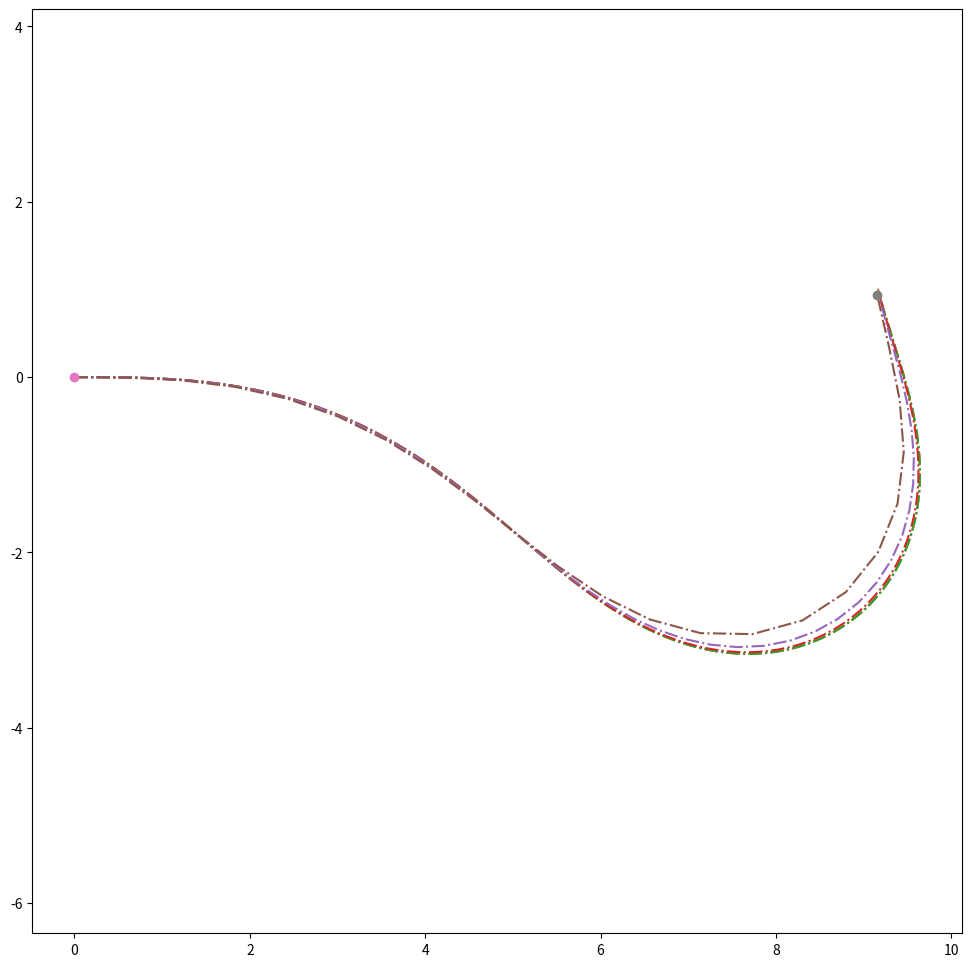
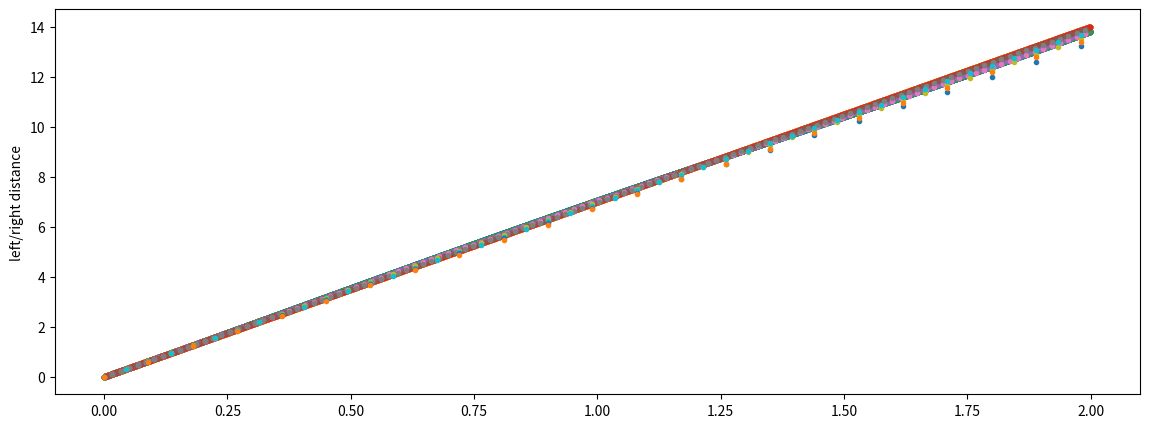
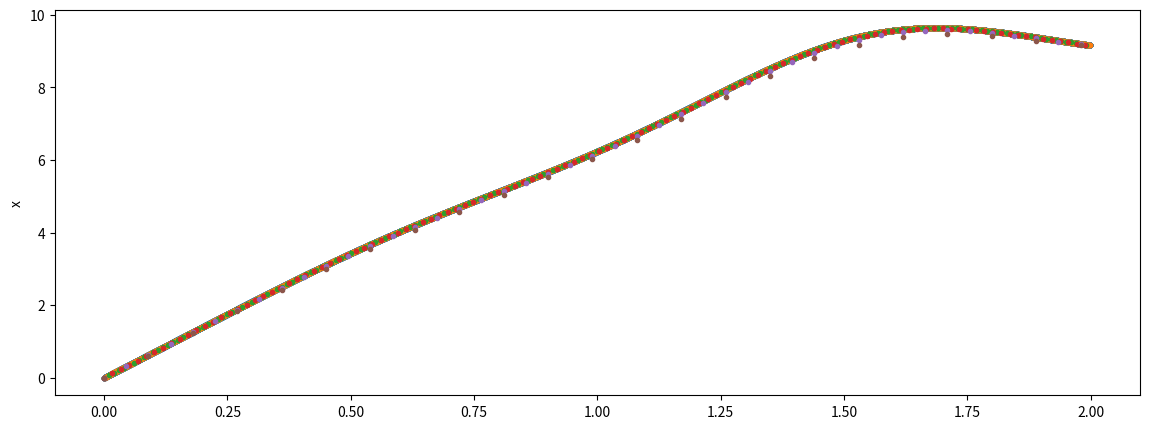
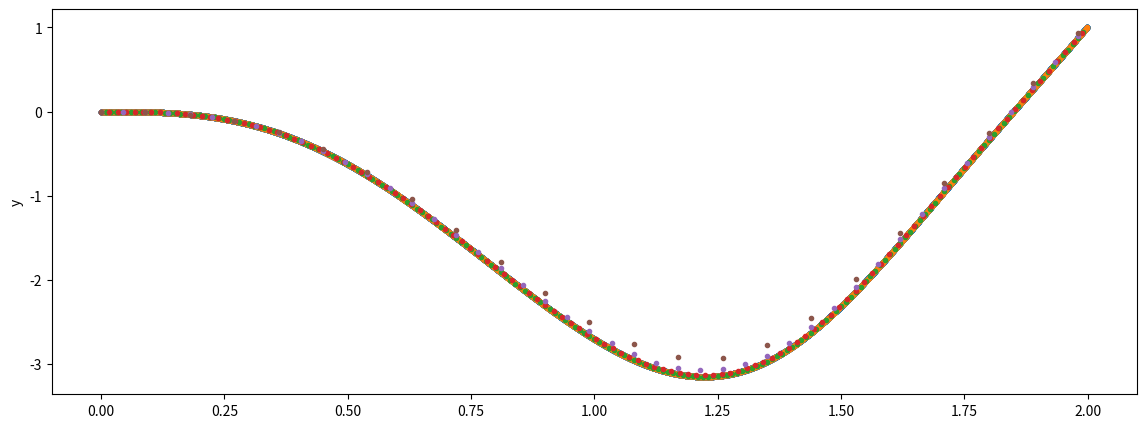
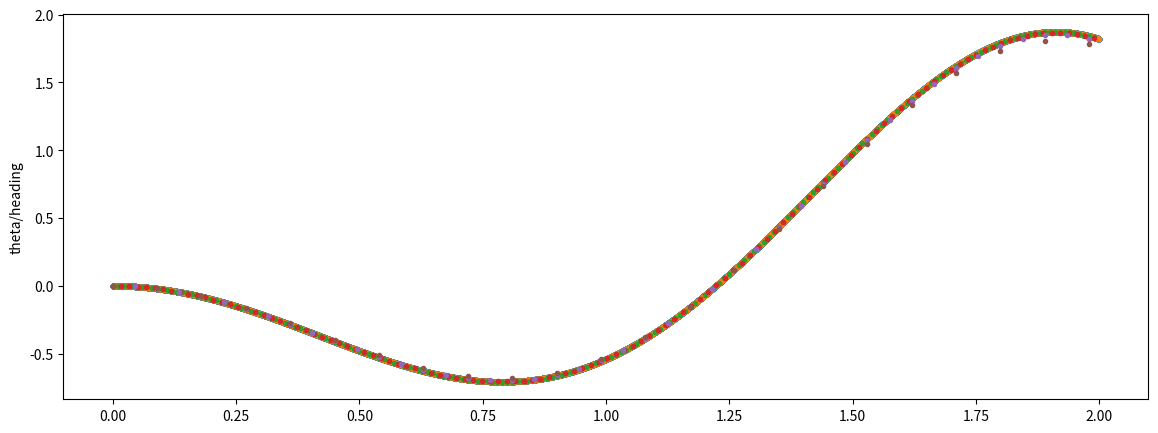

Here is the Python script that generated these plots, in order:
import numpy as np

# take in left and right wheel distance (traveled on the ground, not
# raw wheel rotations) and the distance between the wheels
# return the dx, dy, and heading change at t_1 for the t_0,
# body coordinate frame, e.g. given the body is in one location
# before the wheels move where will it be relative to that after they move?
# this is modelled as a circular motion, there is a spin center defined
# by the relative motion of the wheels, it is off at infinity when traveling
# in a straight line
def wheel_distance_to_state_change(
    left_distance: float,
    right_distance: float,
    wheel_base: float,
) -> (float, float, float):
    theta = (right_distance - left_distance) / wheel_base
    center_distance = (right_distance + left_distance) / 2.0
    
    dx = center_distance * np.sinc(theta / np.pi)
    dy = dx * np.tan(theta / 2.0)
    
    return (dx, dy, theta, center_distance)

t0 = 0.0
t1 = 2.0

wheel_base = 0.1

dts = [0.00011, 0.001, 0.01, 0.017, 0.045, 0.09]

import matplotlib
import matplotlib.pyplot as plt

fig0 = plt.figure(figsize=(12, 12))
ax0 = fig0.add_subplot(1, 1, 1)

fig1 = plt.figure(figsize=(14, 5))
ax1 = fig1.add_subplot(1, 1, 1)
plt.ylabel('left/right distance')

fig2 = plt.figure(figsize=(14, 5))
ax2 = fig2.add_subplot(1, 1, 1)
plt.ylabel('x')

fig3 = plt.figure(figsize=(14, 5))
ax3 = fig3.add_subplot(1, 1, 1)
plt.ylabel('y')

fig4 = plt.figure(figsize=(14, 5))
ax4 = fig4.add_subplot(1, 1, 1)
plt.ylabel('theta/heading')

for dt in dts:
    ts = np.arange(t0, t1, dt)
    num = ts.shape[0]
    print(f"{dt} {num}")
    ramp = np.arange(0, num) / num
    dist_left = 14.0 * ramp
    dist_left += 0.2 * np.sin(ts * 2.569) * ramp
    dist_left -= dist_left[0]
    # dist_right = abs(np.sin(ts * 1.9))
    dist_right = 14.0 * ramp
    dist_right -= dist_right[0]

    # [redacted]

    # initial state
    x = 0.0
    y = 0.0
    theta = 0.0
    xs = []
    ys = []
    cs = []
    thetas = []
    last_l = dist_left[0]
    last_r = dist_right[0]
    dist_traveled = 0.0
    for ind, (t, l, r) in enumerate(zip(ts, dist_left, dist_right)):
        dl = l - last_l
        dr = r - last_r
        last_l = l
        last_r = r
        
        dx_in_body, dy_in_body, dtheta, c_dist = wheel_distance_to_state_change(dl, dr, wheel_base)
        dist_traveled += c_dist
        
        x += dx_in_body * np.cos(theta) - dy_in_body * np.sin(theta)
        y += dx_in_body * np.sin(theta) + dy_in_body * np.cos(theta)
        theta += dtheta

        cs.append(dist_traveled)
        xs.append(x)
        ys.append(y)
        thetas.append(theta)

    print(f"dt: {dt}s, distance traveled: {dist_traveled:.6}")
    ax0.plot(xs, ys, '-.')
    ax1.plot(ts, dist_left, '.')
    ax1.plot(ts, dist_right, '.')
    ax2.plot(ts, xs, '.')
    ax3.plot(ts, ys, '.')
    ax4.plot(ts, thetas, '.')
    
ax0.plot(0.0, 0.0, 'o')
ax0.plot(xs[-1], ys[-1], 'o')
ax0.axis('equal')

